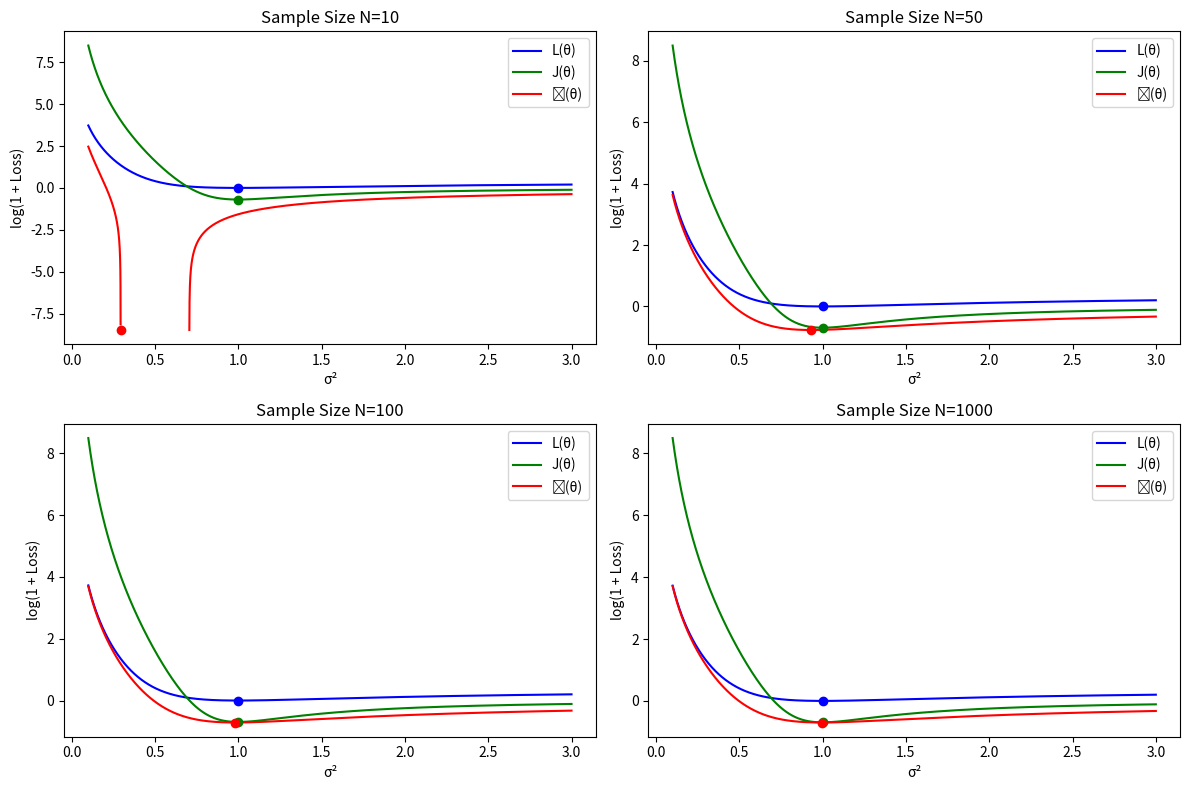

The script that saved this image:
import numpy as np
import matplotlib.pyplot as plt

# define the true data distribution and model distribution
def fisher_divergence_loss(sigma_d2, sigma2):
    return 0.5 * sigma_d2 * ((1 / sigma_d2) - (1 / sigma2))**2

def j_theta(sigma_d2, sigma2):
    return ((sigma_d2**2) / (2 * sigma2**4)) - (1 / sigma2**2)

def j_hat_theta(samples, sigma2, num_runs=1):
    estimates = []
    for _ in range(num_runs):
        gradient_log_p = -samples / sigma2
        trace_hessian_log_p = -1 / sigma2
        term1 = trace_hessian_log_p
        term2 = 0.5 * np.mean(gradient_log_p**2)
        estimates.append(term1 + term2)
    return np.mean(estimates)  # averaging over multiple runs


# parameters for the true distribution and samples
sigma_d2 = 1.0
sample_sizes = [10, 50, 100, 1000]
sigma2_values = np.linspace(0.1, 3.0, 10000)

# generate plots for different sample sizes
fig, axes = plt.subplots(2, 2, figsize=(12, 8))
axes = axes.flatten()

for idx, N in enumerate(sample_sizes):
    samples = np.random.normal(0, np.sqrt(sigma_d2), size=N)

    # compute the original loss values
    L_vals = [fisher_divergence_loss(sigma_d2, sigma2) for sigma2 in sigma2_values]
    J_vals = [j_theta(sigma_d2, sigma2) for sigma2 in sigma2_values]
    J_hat_vals = [j_hat_theta(samples, sigma2) for sigma2 in sigma2_values]

    # apply log(1 + loss) transformation
    L_vals_log = [np.log1p(L) for L in L_vals]
    J_vals_log = [np.log1p(J) for J in J_vals]
    J_hat_vals_log = [np.log1p(J_hat) for J_hat in J_hat_vals]

    # find minimal points for transformed losses
    min_L_log = min(L_vals_log)
    min_J_log = min(J_vals_log)
    min_J_hat_log = min(J_hat_vals_log)

    min_L_idx = np.argmin(L_vals_log)
    min_J_idx = np.argmin(J_vals_log)
    min_J_hat_idx = np.argmin(J_hat_vals_log)

    ax = axes[idx]
    ax.plot(sigma2_values, L_vals_log, label=f"L(\u03b8)", linestyle='-', color='blue')
    ax.plot(sigma2_values, J_vals_log, label=f"J(\u03b8)", linestyle='-', color='green')
    ax.plot(sigma2_values, J_hat_vals_log, label=f"Ĵ(\u03b8)", linestyle='-', color='red')

    # add scatter points for minimal values
    ax.scatter(sigma2_values[min_L_idx], min_L_log, color='blue', zorder=5)
    ax.scatter(sigma2_values[min_J_idx], min_J_log, color='green', zorder=5)
    ax.scatter(sigma2_values[min_J_hat_idx], min_J_hat_log, color='red', zorder=5)

    ax.set_title(f"Sample Size N={N}")
    ax.set_xlabel("\u03c3²")
    ax.set_ylabel("log(1 + Loss)")
    ax.legend()

plt.tight_layout()
plt.show()
